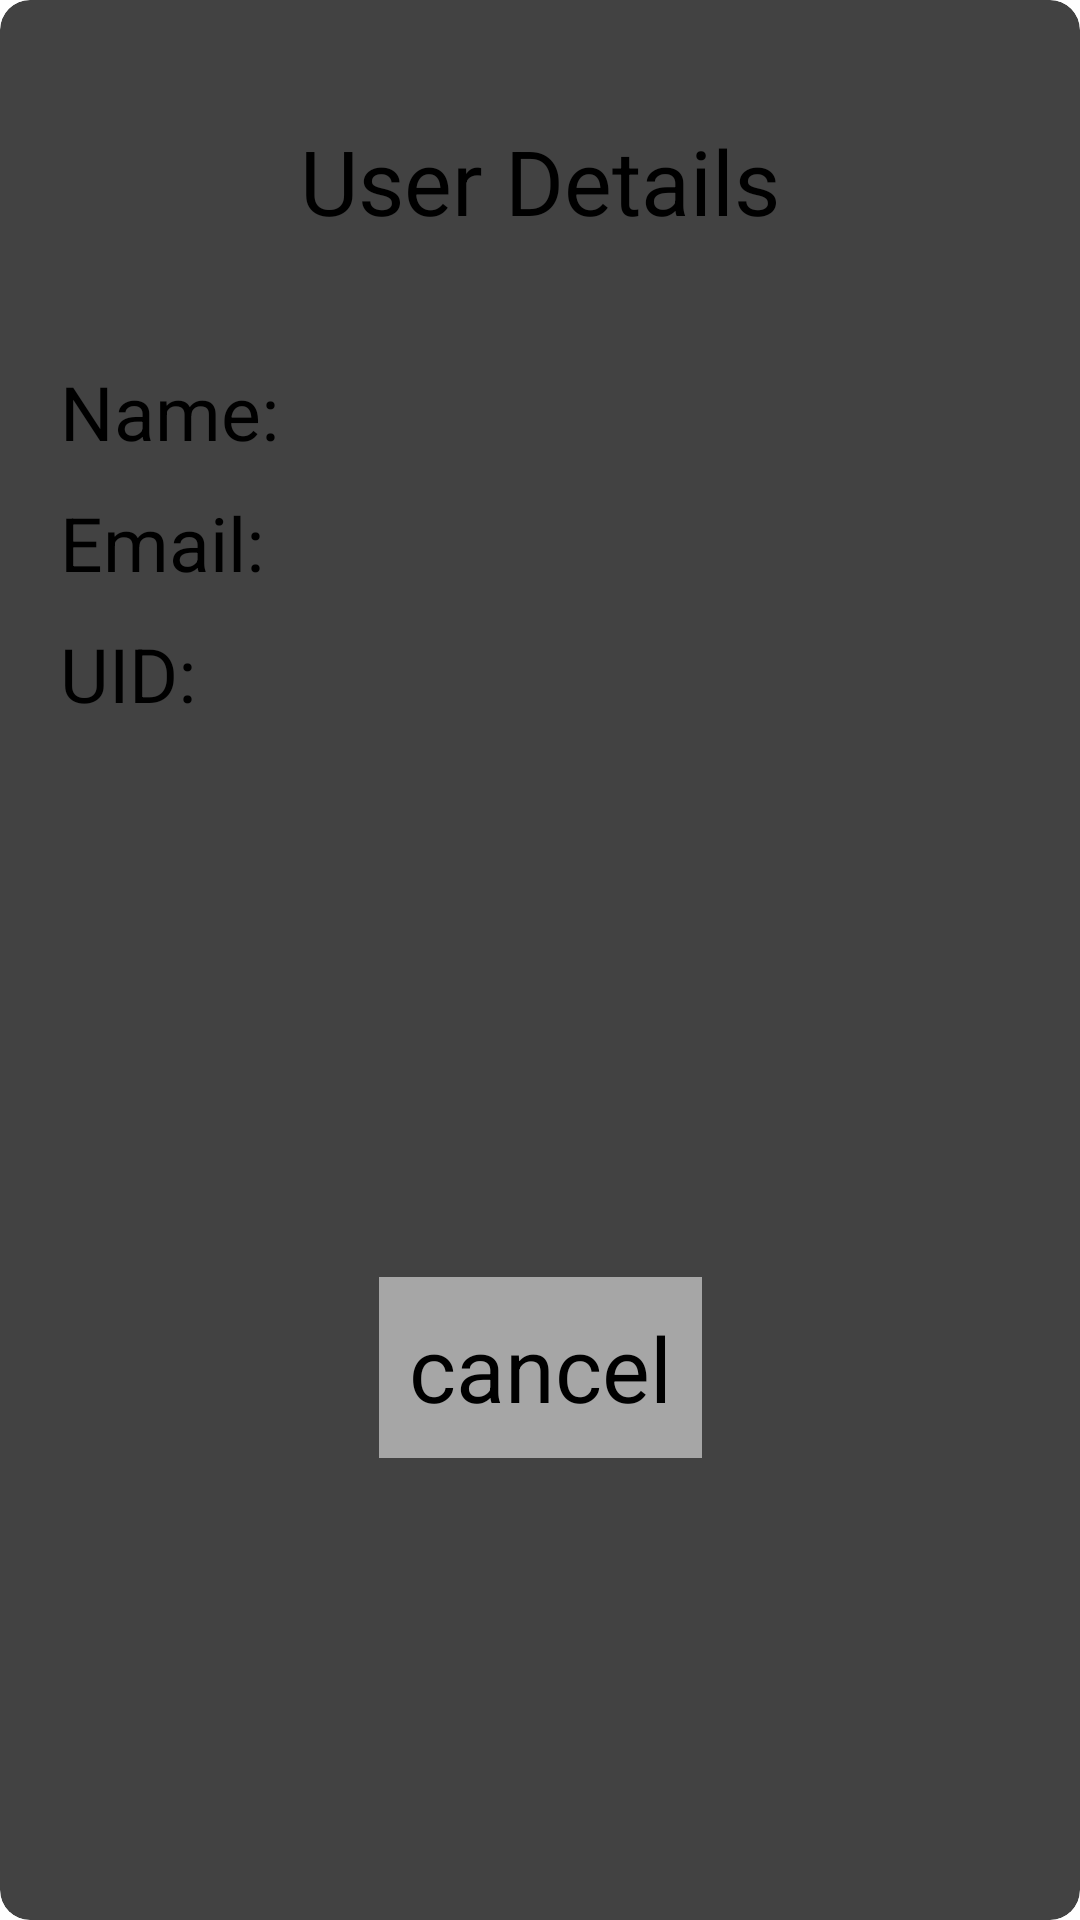

Produce the Android XML layout that renders to this screen, including the resource entries it uses.
<!-- AndroidManifest.xml: application theme Theme.ChatApp -->
<!-- res/layout/user_details.xml -->
<?xml version="1.0" encoding="utf-8"?>
<androidx.cardview.widget.CardView xmlns:android="http://schemas.android.com/apk/res/android"
    xmlns:app="http://schemas.android.com/apk/res-auto"
    android:layout_width="match_parent"
    app:cardCornerRadius="10dp"
    android:layout_height="match_parent">

    <androidx.constraintlayout.widget.ConstraintLayout
        android:layout_width="match_parent"
        android:padding="20dp"
        android:layout_height="match_parent">

        <androidx.constraintlayout.widget.Guideline
            android:id="@+id/guideline"
            android:layout_width="wrap_content"
            android:layout_height="wrap_content"
            android:orientation="vertical"
            app:layout_constraintGuide_begin="100dp" />

        <TextView
            android:id="@+id/current_user"
            android:layout_width="wrap_content"
            android:layout_height="wrap_content"
            android:layout_marginTop="20dp"
            android:text="User Details"
            android:textColor="@color/black"
            android:textSize="30sp"
            app:layout_constraintEnd_toEndOf="parent"
            app:layout_constraintStart_toStartOf="parent"
            app:layout_constraintTop_toTopOf="parent" />

        <TextView
            android:id="@+id/current_user_name"
            android:layout_width="0dp"
            android:layout_height="wrap_content"
            android:layout_marginTop="40dp"
            android:text="Name: "
            android:textColor="@color/black"
            android:textSize="25sp"
            app:layout_constraintEnd_toStartOf="@id/guideline"
            app:layout_constraintStart_toStartOf="parent"
            app:layout_constraintTop_toBottomOf="@id/current_user" />

        <TextView
            android:id="@+id/current_user_email"
            android:layout_width="0dp"
            android:layout_height="wrap_content"
            android:layout_marginTop="10dp"
            android:text="Email: "
            android:textColor="@color/black"
            android:textSize="25sp"
            app:layout_constraintEnd_toStartOf="@id/guideline"
            app:layout_constraintStart_toStartOf="parent"
            app:layout_constraintTop_toBottomOf="@id/current_user_name" />

        <TextView
            android:id="@+id/current_user_uid"
            android:layout_width="0dp"
            android:layout_height="wrap_content"
            android:layout_marginTop="10dp"
            android:text="UID: "
            android:textColor="@color/black"
            android:textSize="25sp"
            app:layout_constraintEnd_toStartOf="@id/guideline"
            app:layout_constraintStart_toStartOf="parent"
            app:layout_constraintTop_toBottomOf="@id/current_user_email" />

        <TextView
            android:id="@+id/user_name"
            android:layout_width="0dp"
            android:layout_height="wrap_content"
            android:layout_marginTop="40dp"
            android:text=""
            android:textColor="@color/black"
            android:textSize="25sp"
            app:layout_constraintBaseline_toBaselineOf="@id/current_user_name"
            app:layout_constraintEnd_toEndOf="parent"
            app:layout_constraintStart_toEndOf="@id/guideline"
            app:layout_constraintTop_toBottomOf="@id/current_user" />

        <TextView
            android:id="@+id/user_email"
            android:layout_width="0dp"
            android:layout_height="wrap_content"
            android:layout_marginTop="10dp"
            android:text=""
            android:textColor="@color/black"
            android:textSize="25sp"
            app:layout_constraintBaseline_toBaselineOf="@id/current_user_email"
            app:layout_constraintEnd_toEndOf="parent"
            app:layout_constraintStart_toEndOf="@id/guideline"
            app:layout_constraintTop_toBottomOf="@id/user_name" />

        <TextView
            android:id="@+id/user_uid"
            android:layout_width="0dp"
            android:layout_height="wrap_content"
            android:layout_marginTop="10dp"
            android:text=""
            android:textColor="@color/black"
            android:textSize="25sp"
            app:layout_constraintBaseline_toBaselineOf="@id/current_user_uid"
            app:layout_constraintEnd_toEndOf="parent"
            app:layout_constraintStart_toEndOf="@id/guideline"
            app:layout_constraintTop_toBottomOf="@id/user_email" />

        <TextView
            android:id="@+id/cancel"
            android:layout_width="wrap_content"
            android:layout_height="wrap_content"
            android:background="#A6A6A6"
            android:padding="10dp"
            android:text="cancel"
            android:layout_marginTop="50dp"
            android:textColor="@color/black"
            android:textSize="30sp"
            app:layout_constraintBottom_toBottomOf="parent"
            app:layout_constraintEnd_toEndOf="parent"
            app:layout_constraintStart_toStartOf="parent"
            app:layout_constraintTop_toBottomOf="@id/current_user_uid" />

    </androidx.constraintlayout.widget.ConstraintLayout>

</androidx.cardview.widget.CardView>
<!-- resources referenced by this layout -->
<resources>
  <color name="black">#FF000000</color>
  <style name="Theme.ChatApp" parent="Theme.AppCompat.DayNight">
          
          <item name="colorPrimary">@color/purple_200</item>
          <item name="colorPrimaryVariant">@color/purple_700</item>
          <item name="colorOnPrimary">@color/black</item>
          
          <item name="colorSecondary">@color/teal_200</item>
          <item name="colorSecondaryVariant">@color/teal_200</item>
          <item name="colorOnSecondary">@color/black</item>
          
          <item name="android:statusBarColor" tools:targetApi="l">?attr/colorPrimaryVariant</item>
          
      </style>
  <color name="purple_200">#FFBB86FC</color>
  <color name="purple_700">#FF3700B3</color>
  <color name="teal_200">#FF03DAC5</color>
</resources>
